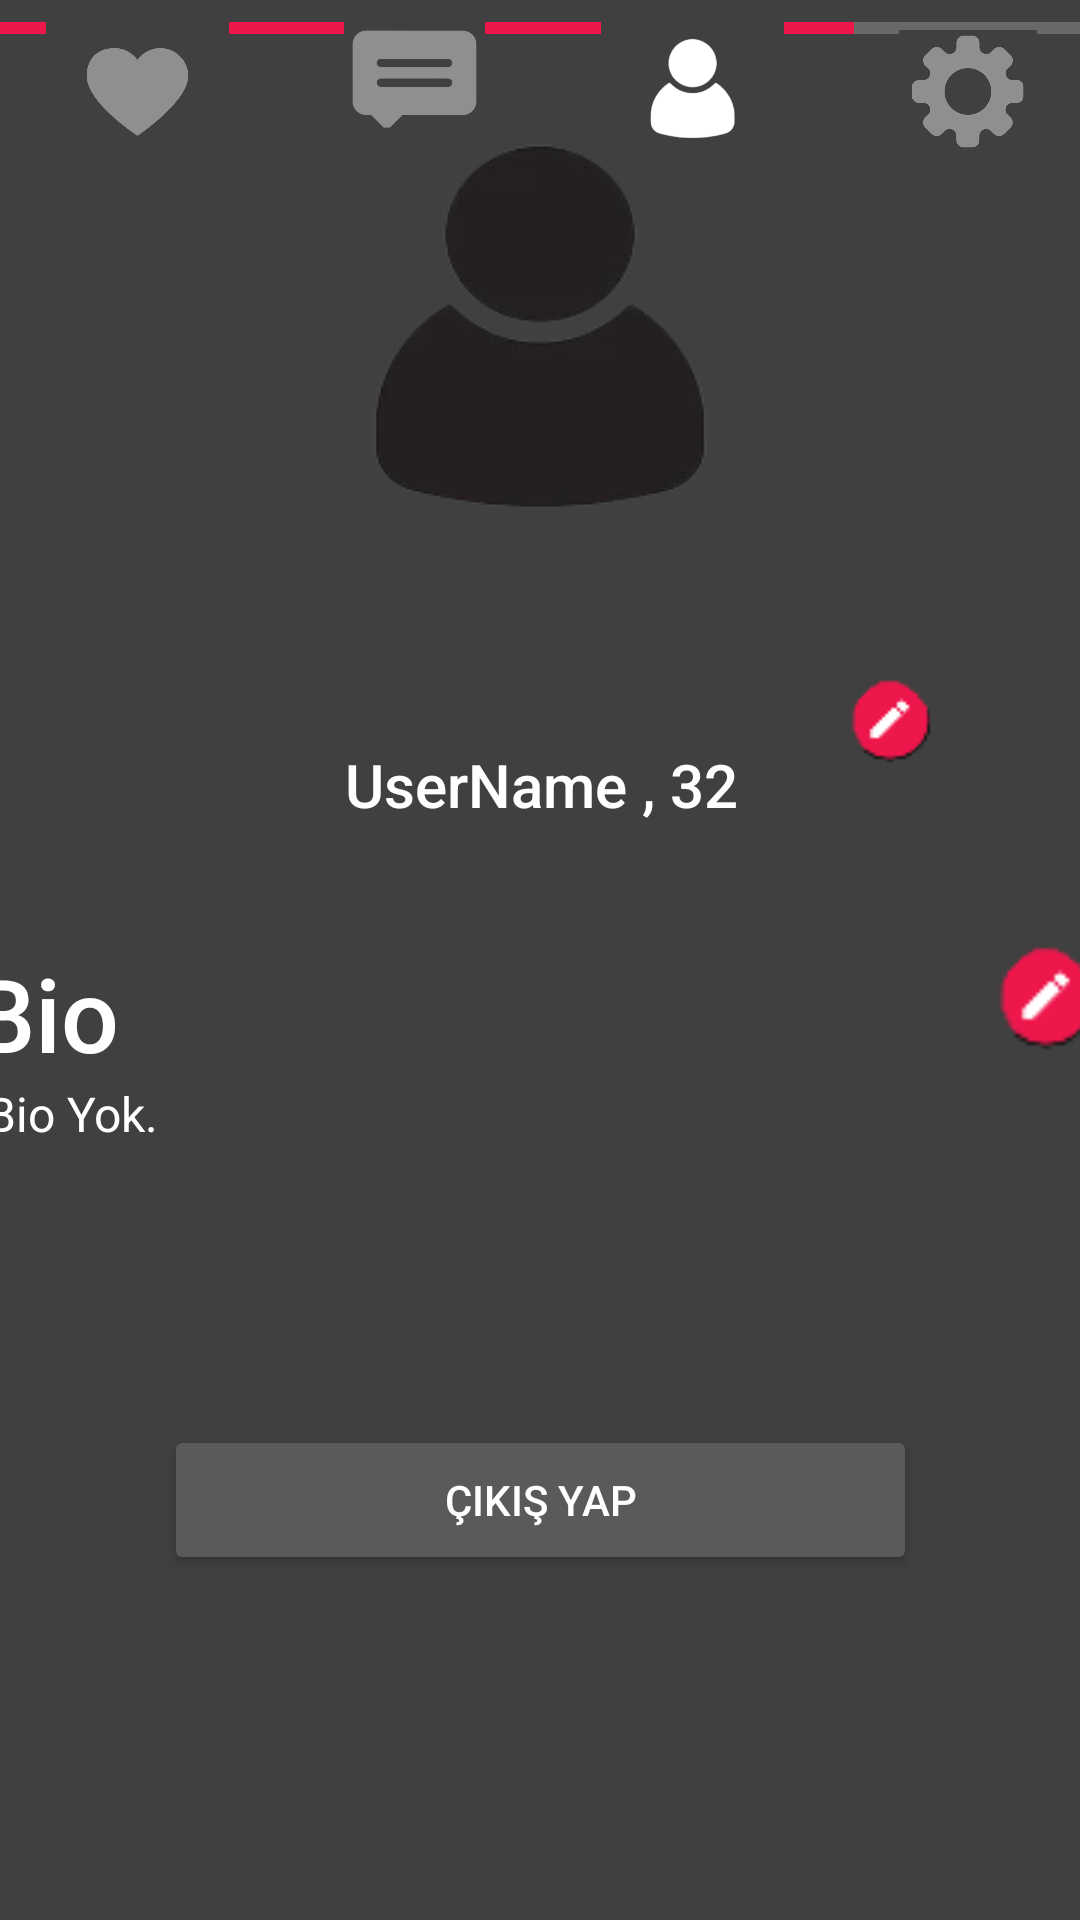

The Android layout XML behind this screen, and the referenced resources:
<!-- AndroidManifest.xml: application theme Theme.Findup -->
<!-- res/layout/activity_account.xml -->
<?xml version="1.0" encoding="utf-8"?>
<androidx.constraintlayout.widget.ConstraintLayout xmlns:android="http://schemas.android.com/apk/res/android"
    xmlns:app="http://schemas.android.com/apk/res-auto"
    xmlns:tools="http://schemas.android.com/tools"
    android:layout_width="match_parent"
    android:layout_height="match_parent"
    android:background="#404040"
    tools:context=".account">

    <ProgressBar
        android:id="@+id/progressBar6"
        style="?android:attr/progressBarStyleHorizontal"
        android:layout_width="404dp"
        android:layout_height="19dp"
        android:max="100"
        android:progress="75"
        android:progressTint="#ED174C"
        app:layout_constraintEnd_toEndOf="parent"
        app:layout_constraintHorizontal_bias="0.428"
        app:layout_constraintStart_toStartOf="parent"
        tools:layout_editor_absoluteY="648dp" />

    <androidx.constraintlayout.widget.ConstraintLayout
        android:id="@+id/constraintLayout4"
        android:layout_width="407dp"
        android:layout_height="61dp"
        app:layout_constraintEnd_toEndOf="parent"
        app:layout_constraintStart_toStartOf="parent"
        tools:layout_editor_absoluteY="667dp">

        <ImageButton
            android:id="@+id/imageButton6"
            android:layout_width="61dp"
            android:layout_height="55dp"
            android:background="#404040"
            android:scaleType="centerInside"
            android:tint="#8F8F8F"
            app:layout_constraintBottom_toBottomOf="parent"
            app:layout_constraintEnd_toStartOf="@+id/imageButton7"
            app:layout_constraintStart_toStartOf="parent"
            app:layout_constraintTop_toTopOf="parent"
            app:srcCompat="@drawable/heart" />

        <ImageButton
            android:id="@+id/imageButton7"
            android:layout_width="47dp"
            android:layout_height="48dp"
            android:background="#404040"
            android:scaleType="centerInside"
            android:tint="#8F8F8F"
            app:layout_constraintEnd_toStartOf="@+id/imageButton8"
            app:layout_constraintStart_toEndOf="@+id/imageButton6"
            app:srcCompat="@drawable/mes"
            tools:layout_editor_absoluteY="4dp" />

        <ImageButton
            android:id="@+id/imageButton8"
            android:layout_width="61dp"
            android:layout_height="55dp"
            android:background="#404040"
            android:scaleType="centerInside"
            android:tint="#FFFFFF"
            app:layout_constraintBottom_toBottomOf="parent"
            app:layout_constraintEnd_toStartOf="@+id/imageButton9"
            app:layout_constraintStart_toEndOf="@+id/imageButton7"
            app:layout_constraintTop_toTopOf="parent"
            app:layout_constraintVertical_bias="0.666"
            app:srcCompat="@drawable/pep" />

        <ImageButton
            android:id="@+id/imageButton9"
            android:layout_width="46dp"
            android:layout_height="41dp"
            android:background="#404040"
            android:scaleType="centerInside"
            android:tint="#8F8F8F"
            app:layout_constraintBottom_toBottomOf="parent"
            app:layout_constraintEnd_toEndOf="parent"
            app:layout_constraintStart_toEndOf="@+id/imageButton8"
            app:layout_constraintTop_toTopOf="parent"
            app:srcCompat="@drawable/set" />
    </androidx.constraintlayout.widget.ConstraintLayout>

    <androidx.constraintlayout.widget.ConstraintLayout
        android:id="@+id/constraintLayout5"
        android:layout_width="275dp"
        android:layout_height="275dp"
        app:layout_constraintEnd_toEndOf="parent"
        app:layout_constraintHorizontal_bias="0.507"
        app:layout_constraintStart_toStartOf="parent"
        tools:layout_editor_absoluteY="28dp">

        <ImageButton
            android:id="@+id/imageButton12"
            android:layout_width="54dp"
            android:layout_height="61dp"
            android:background="#404040"
            android:scaleType="matrix"
            app:layout_constraintBottom_toBottomOf="parent"
            app:layout_constraintEnd_toEndOf="parent"
            app:srcCompat="@drawable/pen" />

        <ImageView
            android:id="@+id/imageView3"
            android:layout_width="200dp"
            android:layout_height="200dp"
            android:background="@drawable/radiimg"
            android:scaleType="fitXY"
            app:layout_constraintBottom_toTopOf="@+id/textView12"
            app:layout_constraintEnd_toEndOf="parent"
            app:layout_constraintHorizontal_bias="0.493"
            app:layout_constraintStart_toStartOf="parent"
            app:layout_constraintTop_toTopOf="parent"
            app:layout_constraintVertical_bias="0.333"
            app:srcCompat="@drawable/pep"
            tools:srcCompat="@tools:sample/avatars" />

        <TextView
            android:id="@+id/textView12"
            android:layout_width="wrap_content"
            android:layout_height="wrap_content"
            android:fontFamily="sans-serif-medium"
            android:text="UserName , 32"
            android:textColor="#FFFFFF"
            android:textSize="20sp"
            app:layout_constraintBottom_toBottomOf="parent"
            app:layout_constraintEnd_toEndOf="parent"
            app:layout_constraintStart_toStartOf="parent" />

    </androidx.constraintlayout.widget.ConstraintLayout>

    <androidx.constraintlayout.widget.ConstraintLayout
        android:id="@+id/constraintLayout6"
        android:layout_width="410dp"
        android:layout_height="125dp"
        android:layout_marginTop="25dp"
        app:layout_constraintEnd_toEndOf="parent"
        app:layout_constraintStart_toStartOf="parent"
        app:layout_constraintTop_toBottomOf="@+id/constraintLayout5">

        <TextView
            android:id="@+id/textView10"
            android:layout_width="wrap_content"
            android:layout_height="wrap_content"
            android:layout_marginStart="15dp"
            android:layout_marginTop="15dp"
            android:fontFamily="sans-serif-medium"
            android:text="Bio"
            android:textColor="#FFFFFF"
            android:textSize="34sp"
            app:layout_constraintStart_toStartOf="parent"
            app:layout_constraintTop_toTopOf="parent" />

        <TextView
            android:id="@+id/textView11"
            android:layout_width="wrap_content"
            android:layout_height="wrap_content"
            android:layout_marginStart="20dp"
            android:fontFamily="sans-serif"
            android:text="Bio Yok."
            android:textColor="#FFFFFF"
            android:textSize="16sp"
            app:layout_constraintStart_toStartOf="parent"
            app:layout_constraintTop_toBottomOf="@+id/textView10" />

        <ImageButton
            android:id="@+id/imageButton13"
            android:layout_width="76dp"
            android:layout_height="67dp"
            android:background="#404040"
            android:scaleType="fitXY"
            app:layout_constraintEnd_toEndOf="parent"
            app:layout_constraintTop_toTopOf="parent"
            app:srcCompat="@drawable/pen" />
    </androidx.constraintlayout.widget.ConstraintLayout>

    <Button
        android:id="@+id/button8"
        android:layout_width="251dp"
        android:layout_height="50dp"
        android:layout_marginTop="50dp"
        android:text="Çıkış Yap"
        app:layout_constraintEnd_toEndOf="parent"
        app:layout_constraintStart_toStartOf="parent"
        app:layout_constraintTop_toBottomOf="@+id/constraintLayout6" />
</androidx.constraintlayout.widget.ConstraintLayout>
<!-- resources referenced by this layout -->
<resources>
  <!-- drawable heart: png bitmap (drawable, 15178 bytes) -->
  <!-- drawable mes: png bitmap (drawable, 18306 bytes) -->
  <!-- drawable pen: png bitmap (drawable, 1212 bytes) -->
  <!-- drawable pep: png bitmap (drawable, 11696 bytes) -->
  <!-- drawable radiimg (drawable) -->
  <?xml version="1.0" encoding="utf-8"?>
  
  <shape xmlns:android="http://schemas.android.com/apk/res/android">
      <solid android:srcCompat="@drawable/pep"></solid>
      <corners android:radius="300dp"></corners>
  
  </shape>
  <!-- drawable set: png bitmap (drawable, 26080 bytes) -->
  <style name="Theme.Findup" parent="Theme.MaterialComponents.NoActionBar">
          
          <item name="colorPrimary">@color/purple_500</item>
          <item name="colorPrimaryVariant">@color/purple_700</item>
          <item name="colorOnPrimary">@color/white</item>
          
          <item name="colorSecondary">@color/teal_200</item>
          <item name="colorSecondaryVariant">@color/teal_700</item>
          <item name="colorOnSecondary">@color/black</item>
          
          <item name="android:statusBarColor" tools:targetApi="l">?attr/colorPrimaryVariant</item>
          
      </style>
  <color name="purple_500">#ED174C</color>
  <color name="purple_700">#FF3700B3</color>
  <color name="white">#FFFFFFFF</color>
  <color name="teal_200">#FF03DAC5</color>
  <color name="teal_700">#FF018786</color>
  <color name="black">#FF000000</color>
</resources>
